Run: headless pygame with SDL's dummy video driver; simulated clock (each Clock.tick advances the game by its frame time, no real sleeping); random seed 0; keys injected as events and as key.get_pressed() state; mouse plan: one left click at the window centre at the start of phase 2, then a move to the lower-right quarter at the start of phase 3.
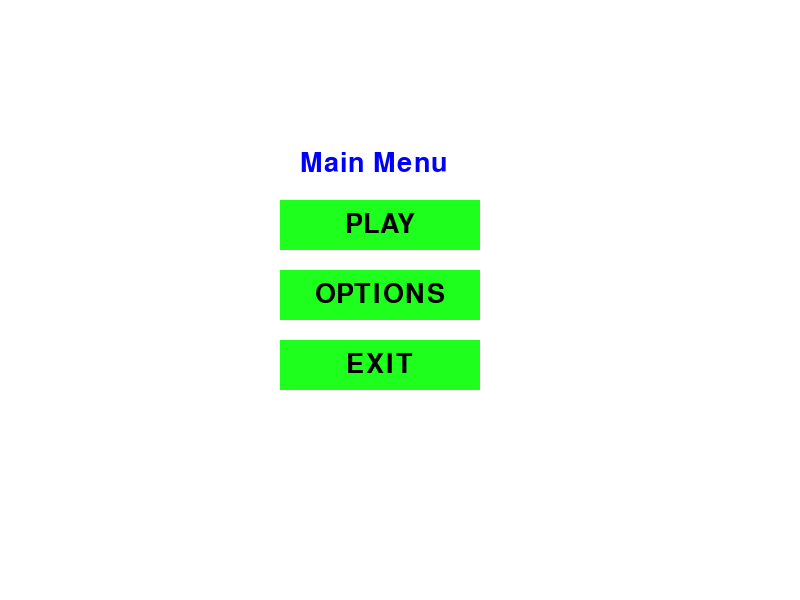
Frame 1 of 4 · flips 1–60 · no input
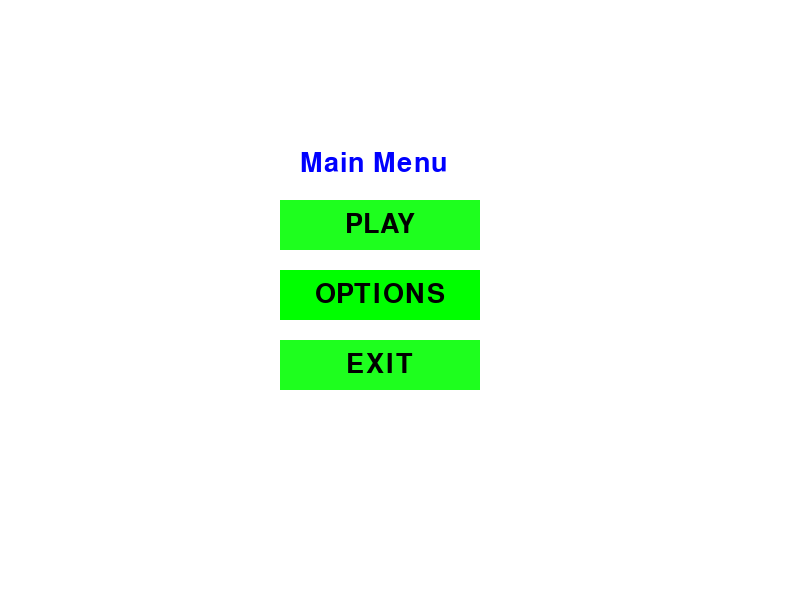
Frame 2 of 4 · flips 61–180 · clicked the window centre · tapped SPACE, RETURN · held RIGHT (→), D
Frame 3 of 4 · flips 181–300 · moved the mouse to the lower-right quarter · held DOWN (↓), S · screen same as frame 1, image omitted
Frame 4 of 4 · flips 301–420 · held LEFT (←), A, UP (↑), W · screen unchanged from frame 3, image omitted

The pygame program that drew these frames:

# -- Imports -- #
import pygame
import sys

# -- Constants -- #
   # - Colors - # 
WHITE = (255, 255, 255)
BLACK = (0, 0, 0)
RED = (255, 0, 0)
GREEN = (0, 255, 0)
BLUE = (0, 0, 255)
YELLOW = (255, 255, 0)
BROWN = (153, 76, 0)
PURPLE = (204, 0, 204)
ORANGE =  (255, 128, 0)
SKY_BLUE = (0, 255, 255)

   # - Widow - #
WINDOW_WIDTH = 800
WINDOW_HEIGHT = 600

   # - Title - # 
TITLE = "Button Menu"

   # - Frame Rate - #
FPS = 60


def init_game (): 
    pygame.init()
    pygame.font.init()
    screen = pygame.display.set_mode((WINDOW_WIDTH, WINDOW_HEIGHT)) # Use constants from config
    pygame.display.set_caption(TITLE)
    return screen

def main():
   screen = init_game()
   clock = pygame.time.Clock() # Initialize the clock here

   # -- Font -- # 
   font_style = pygame.font.SysFont("Arial", 40)
   header = font_style.render("Main Menu", True, BLUE)


   # -- Button Variables -- #
   button_length = 200
   button_height = 50
   button1 = pygame.Rect(280, 200, button_length, button_height)
   button2 = pygame.Rect(280, 270, button_length, button_height)
   button3 = pygame.Rect(280, 340, button_length, button_height)


   # -- Button Text -- #
   button1_text = font_style.render('PLAY', True, BLACK)
   button2_text = font_style.render('OPTIONS', True, BLACK)
   button3_text = font_style.render('EXIT', True, BLACK)


   running = True
   while running:
      mouse_pos = pygame.mouse.get_pos()

      for event in pygame.event.get():
         if event.type == pygame.QUIT:
            pygame.quit()
            sys.exit()
            # -- If Press Button -- #
         if event.type == pygame.MOUSEBUTTONDOWN:
            if event.button == 1:
               if button1.collidepoint(mouse_pos):
                  print("Now playing the game!")
               elif button2.collidepoint(mouse_pos):
                  print("Game options!")
               elif button3.collidepoint(mouse_pos):
                  pygame.quit()
                  sys.exit()
         elif event.type == pygame.KEYDOWN:
            if event.key == pygame.K_ESCAPE:
               return False

      if button1.collidepoint(mouse_pos):
         button_color1 = (0, 255, 0)
      else: 
         button_color1 = (30, 255, 30)


      if button2.collidepoint(mouse_pos):
         button_color2 = (0, 255, 0)
      else: 
         button_color2 = (30, 255, 30)

      if button3.collidepoint(mouse_pos): 
         button_color3 = (0, 255, 0)
      else: 
         button_color3 = (30, 255, 30)



      screen.fill(WHITE) # Use color from config

      screen.blit(header, (300,150))


      # -- Draw Rectangles -- #
      pygame.draw.rect(screen, button_color1, button1)
      pygame.draw.rect(screen, button_color2, button2)
      pygame.draw.rect(screen, button_color3, button3)


      # -- Fit Text on Button -- #
          # - PLAY - #
      screen.blit(button1_text, (button1.x + (button_length - button1_text.get_width()) // 2, button1.y + (button_height - button1_text.get_height()) // 2))
          # - OPTIONS - #
      screen.blit(button2_text, (button2.x + (button_length - button2_text.get_width()) // 2, button2.y + (button_height - button2_text.get_height()) // 2))
          # - EXIT - #
      screen.blit(button3_text, (button3.x + (button_length - button3_text.get_width()) // 2, button3.y + (button_height - button3_text.get_height()) // 2))
      

      pygame.display.flip()

      # -- Limit the frame rate to the specified frames per second (FPS) -- #
      clock.tick(FPS) # Use the clock to control the frame rate

   pygame.quit()
   sys.exit()

if __name__ == "__main__":
   main()
